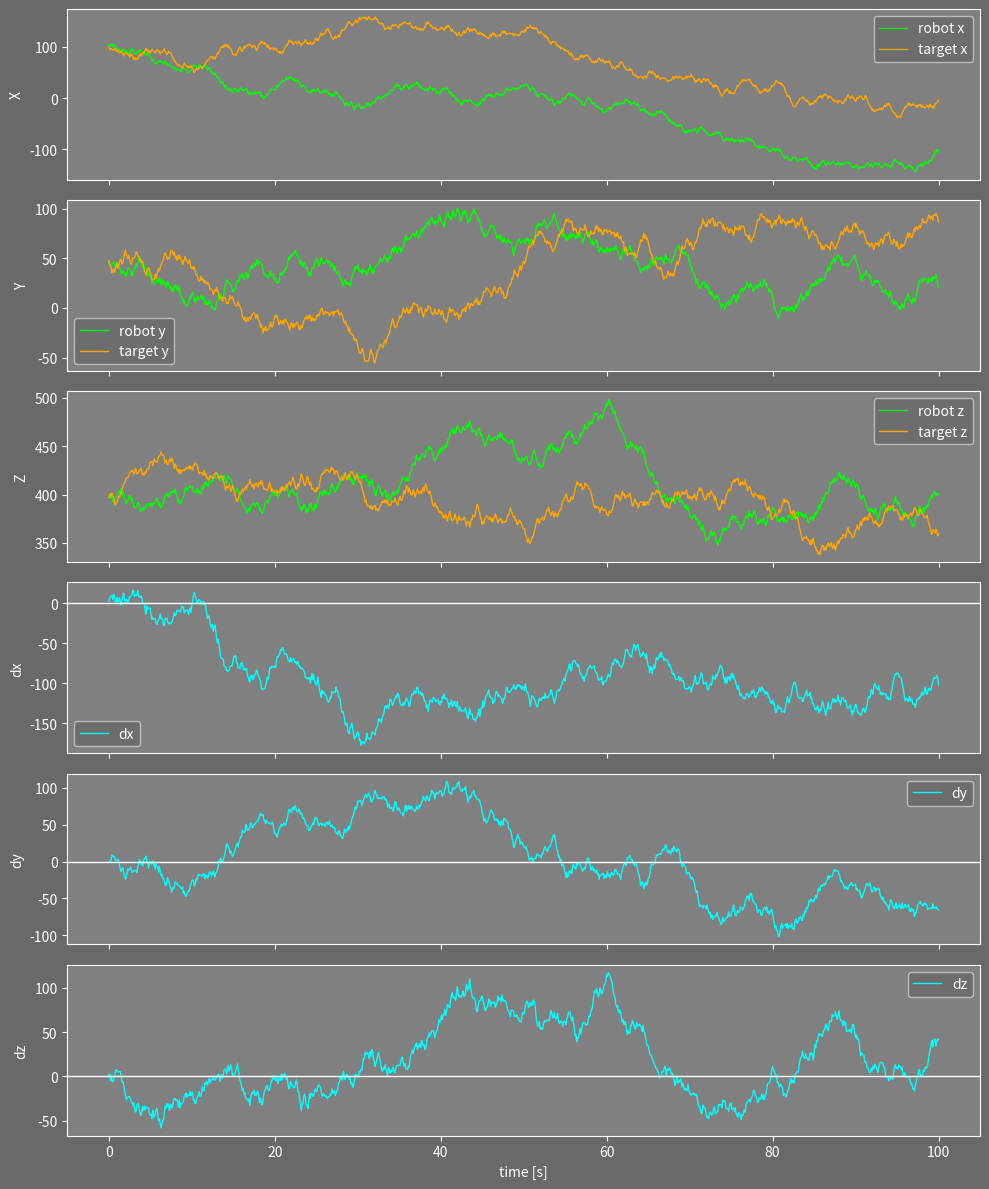

Here is the Python script that generated this plot:
import random
import matplotlib.pyplot as plt

def generate_demo_data(t_start=0, t_end=100, dt=0.1, start_pos=(100, 50, 400)):
    """Generates demo data: a list of robot and target positions over time.
    Each coordinate changes randomly at every step.
    """
    t = []
    robot = []
    target = []

    x, y, z = start_pos
    tx, ty, tz = start_pos  # target starts at the same position

    t_curr = t_start
    while t_curr <= t_end:
        t.append(t_curr)

        # robot movement
        x += random.uniform(-5, 5)
        y += random.uniform(-5, 5)
        z += random.uniform(-5, 5)

        # target movement
        tx += random.uniform(-5, 5)
        ty += random.uniform(-5, 5)
        tz += random.uniform(-5, 5)

        robot.append((x, y, z))
        target.append((tx, ty, tz))

        t_curr += dt

    return t, robot, target

def safe_diff(a, b):
    if a is None or b is None:
        return None
    if len(a) != len(b):
        return None
    return [x - y for x, y in zip(a, b)]

def safe_plot(ax, t, values, label, color, linewidth=1):
    """Plots a line only if data is valid."""
    if values is None:
        return
    if len(values) != len(t):
        return
    if len(values) == 0:
        return

    ax.plot(t, values, label=label, color=color, linewidth=linewidth)

def plot_data(t, robot, target):
    """Plots robot and target trajectories along with coordinate differences.

    This function creates a figure consisting of six vertically stacked subplots.
    The first three subplots show the robot and target positions (x, y, z) over
    time. The next three subplots show the coordinate differences (dx, dy, dz)
    between the robot and the target.

    Args:
        t (list[float]):
            A list of time values in seconds, sampled at a constant interval.
        robot (list[tuple[float, float, float]]):
            A list of (x, y, z) coordinates representing the robot's position at each time step.
        target (list[tuple[float, float, float]]):
            A list of (x, y, z) coordinates representing the target's position at each time step.
    """
    # unpack coordinates
    rx = [p[0] for p in robot]
    ry = [p[1] for p in robot]
    rz = [p[2] for p in robot]

    tx = [p[0] for p in target]
    ty = [p[1] for p in target]
    tz = [p[2] for p in target]

    # differences
    # dx = safe_diff(rx, tx)
    # dy = safe_diff(ry, ty)
    # dz = safe_diff(rz, tz)
    dx = [r - c for r, c in zip(rx, tx)]
    dy = [r - c for r, c in zip(ry, ty)]
    dz = [r - c for r, c in zip(rz, tz)]

    fig, axs = plt.subplots(6, 1, figsize=(10, 12), sharex=True)

    # set grey background for all subplots
    for ax in axs:
        ax.set_facecolor("grey")
        ax.tick_params(colors="white")
        ax.yaxis.label.set_color("white")
        ax.xaxis.label.set_color("white")
        
        # make the frame (spines) white
        for spine in ax.spines.values():
            spine.set_color("white")

    # position plots
    # safe_plot(axs[0], t...
    axs[0].plot(t, rx, label="robot x", color="lime", linewidth=1)
    axs[0].plot(t, tx, label="target x", color="orange", linewidth=1)
    axs[0].set_ylabel("X")
    axs[0].legend(facecolor="dimgrey", labelcolor="white")

    axs[1].plot(t, ry, label="robot y", color="lime", linewidth=1)
    axs[1].plot(t, ty, label="target y", color="orange", linewidth=1)
    axs[1].set_ylabel("Y")
    axs[1].legend(facecolor="dimgrey", labelcolor="white")

    axs[2].plot(t, rz, label="robot z", color="lime", linewidth=1)
    axs[2].plot(t, tz, label="target z", color="orange", linewidth=1)
    axs[2].set_ylabel("Z")
    axs[2].legend(facecolor="dimgrey", labelcolor="white")

    # differences plots
    axs[3].plot(t, dx, label="dx", color="cyan", linewidth=1)
    axs[3].set_ylabel("dx")
    axs[3].legend(facecolor="dimgrey", labelcolor="white")
    axs[3].axhline(0, color="white", linewidth=1) # horizontal line

    axs[4].plot(t, dy, label="dy", color="cyan", linewidth=1)
    axs[4].set_ylabel("dy")
    axs[4].legend(facecolor="dimgrey", labelcolor="white")
    axs[4].axhline(0, color="white", linewidth=1) # horizontal line

    axs[5].plot(t, dz, label="dz", color="cyan", linewidth=1)
    axs[5].set_ylabel("dz")
    axs[5].legend(facecolor="dimgrey", labelcolor="white")
    axs[5].axhline(0, color="white", linewidth=1) # horizontal line

    axs[5].set_xlabel("time [s]")

    fig.patch.set_facecolor("dimgrey")
    plt.tight_layout()
    plt.show()
    

if __name__ == "__main__":
    t, robot, target = generate_demo_data()
    plot_data(t, robot, target)
